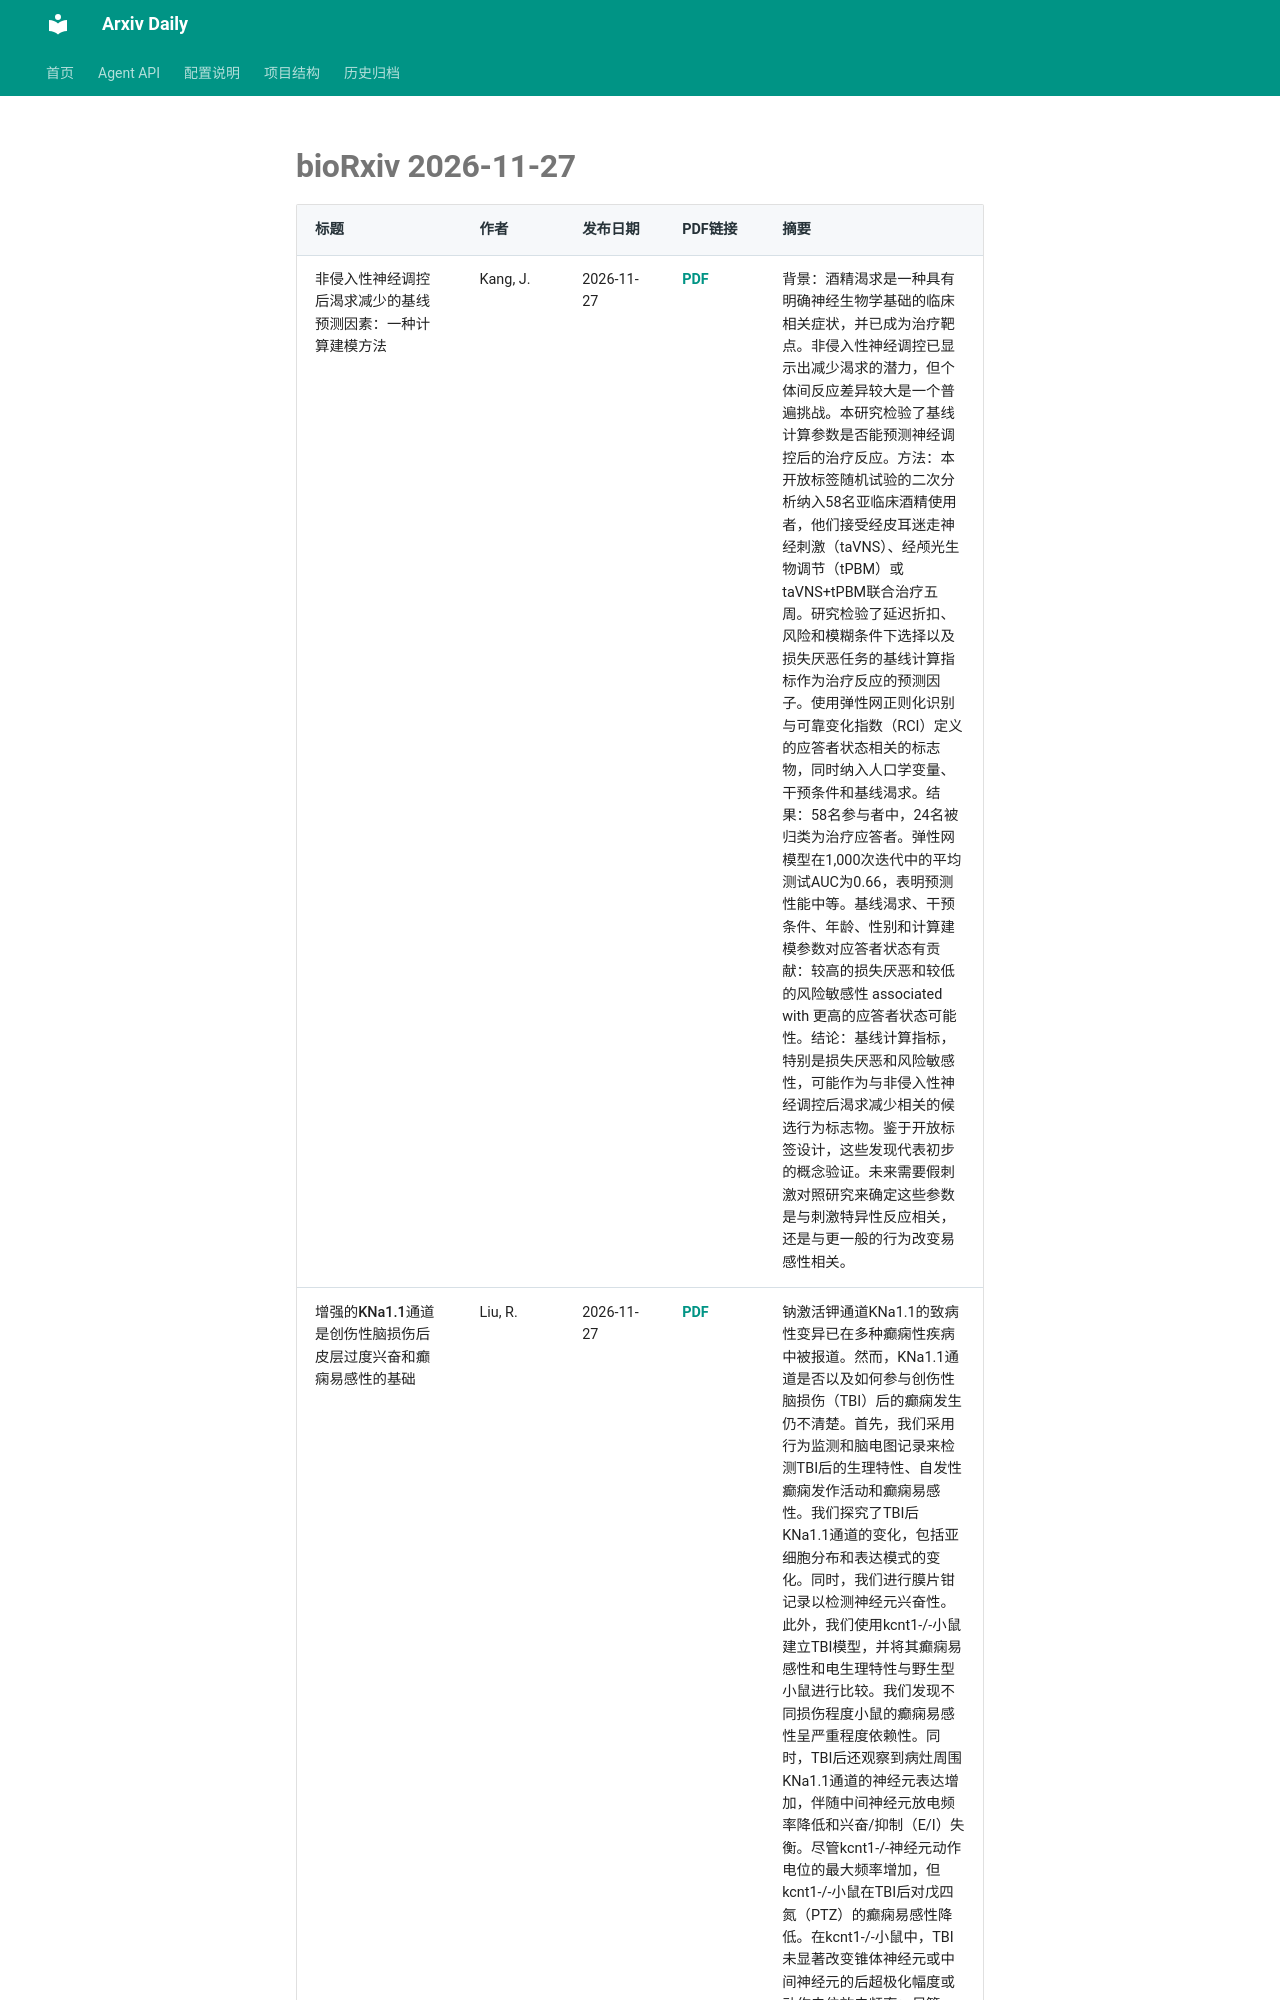

repository: Lcollection/Arxiv_Daily · page: daily-papers/2026-11-27-biorxiv/index.html · generator: mkdocs

# bioRxiv 2026-11-27

| 标题 | 作者 | 发布日期 | PDF链接 | 摘要 |
|------|------|----------|--------|------|
| 非侵入性神经调控后渴求减少的基线预测因素：一种计算建模方法 | Kang, J. | 2026-11-27 | [PDF](https://www.biorxiv.org/content/10.64898/2026.11.18.767490v1.full.pdf) | 背景：酒精渴求是一种具有明确神经生物学基础的临床相关症状，并已成为治疗靶点。非侵入性神经调控已显示出减少渴求的潜力，但个体间反应差异较大是一个普遍挑战。本研究检验了基线计算参数是否能预测神经调控后的治疗反应。方法：本开放标签随机试验的二次分析纳入58名亚临床酒精使用者，他们接受经皮耳迷走神经刺激（taVNS）、经颅光生物调节（tPBM）或taVNS+tPBM联合治疗五周。研究检验了延迟折扣、风险和模糊条件下选择以及损失厌恶任务的基线计算指标作为治疗反应的预测因子。使用弹性网正则化识别与可靠变化指数（RCI）定义的应答者状态相关的标志物，同时纳入人口学变量、干预条件和基线渴求。结果：58名参与者中，24名被归类为治疗应答者。弹性网模型在1,000次迭代中的平均测试AUC为0.66，表明预测性能中等。基线渴求、干预条件、年龄、性别和计算建模参数对应答者状态有贡献：较高的损失厌恶和较低的风险敏感性 associated with 更高的应答者状态可能性。结论：基线计算指标，特别是损失厌恶和风险敏感性，可能作为与非侵入性神经调控后渴求减少相关的候选行为标志物。鉴于开放标签设计，这些发现代表初步的概念验证。未来需要假刺激对照研究来确定这些参数是与刺激特异性反应相关，还是与更一般的行为改变易感性相关。 |
| 增强的KNa1.1通道是创伤性脑损伤后皮层过度兴奋和癫痫易感性的基础 | Liu, R. | 2026-11-27 | [PDF](https://www.biorxiv.org/content/10.1101/2023.10.14.562359v1.full.pdf) | 钠激活钾通道KNa1.1的致病性变异已在多种癫痫性疾病中被报道。然而，KNa1.1通道是否以及如何参与创伤性脑损伤（TBI）后的癫痫发生仍不清楚。首先，我们采用行为监测和脑电图记录来检测TBI后的生理特性、自发性癫痫发作活动和癫痫易感性。我们探究了TBI后KNa1.1通道的变化，包括亚细胞分布和表达模式的变化。同时，我们进行膜片钳记录以检测神经元兴奋性。此外，我们使用kcnt1-/-小鼠建立TBI模型，并将其癫痫易感性和电生理特性与野生型小鼠进行比较。我们发现不同损伤程度小鼠的癫痫易感性呈严重程度依赖性。同时，TBI后还观察到病灶周围KNa1.1通道的神经元表达增加，伴随中间神经元放电频率降低和兴奋/抑制（E/I）失衡。尽管kcnt1-/-神经元动作电位的最大频率增加，但kcnt1-/-小鼠在TBI后对戊四氮（PTZ）的癫痫易感性降低。在kcnt1-/-小鼠中，TBI未显著改变锥体神经元或中间神经元的后超极化幅度或动作电位放电频率；尽管sEPSCs和sIPSC
